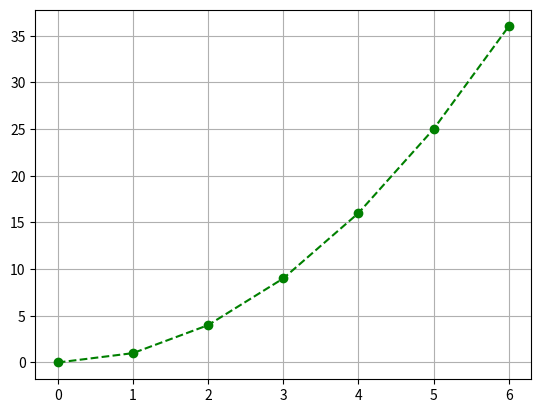

Here is the Python script that generated this plot:
import matplotlib.pyplot as plt

x = [0, 1, 2, 3, 4, 5, 6]
y = [0, 1, 4, 9, 16, 25, 36]

plt.plot(x, y, color="g", linestyle="dashed", marker="o")
plt.grid()
plt.show()
